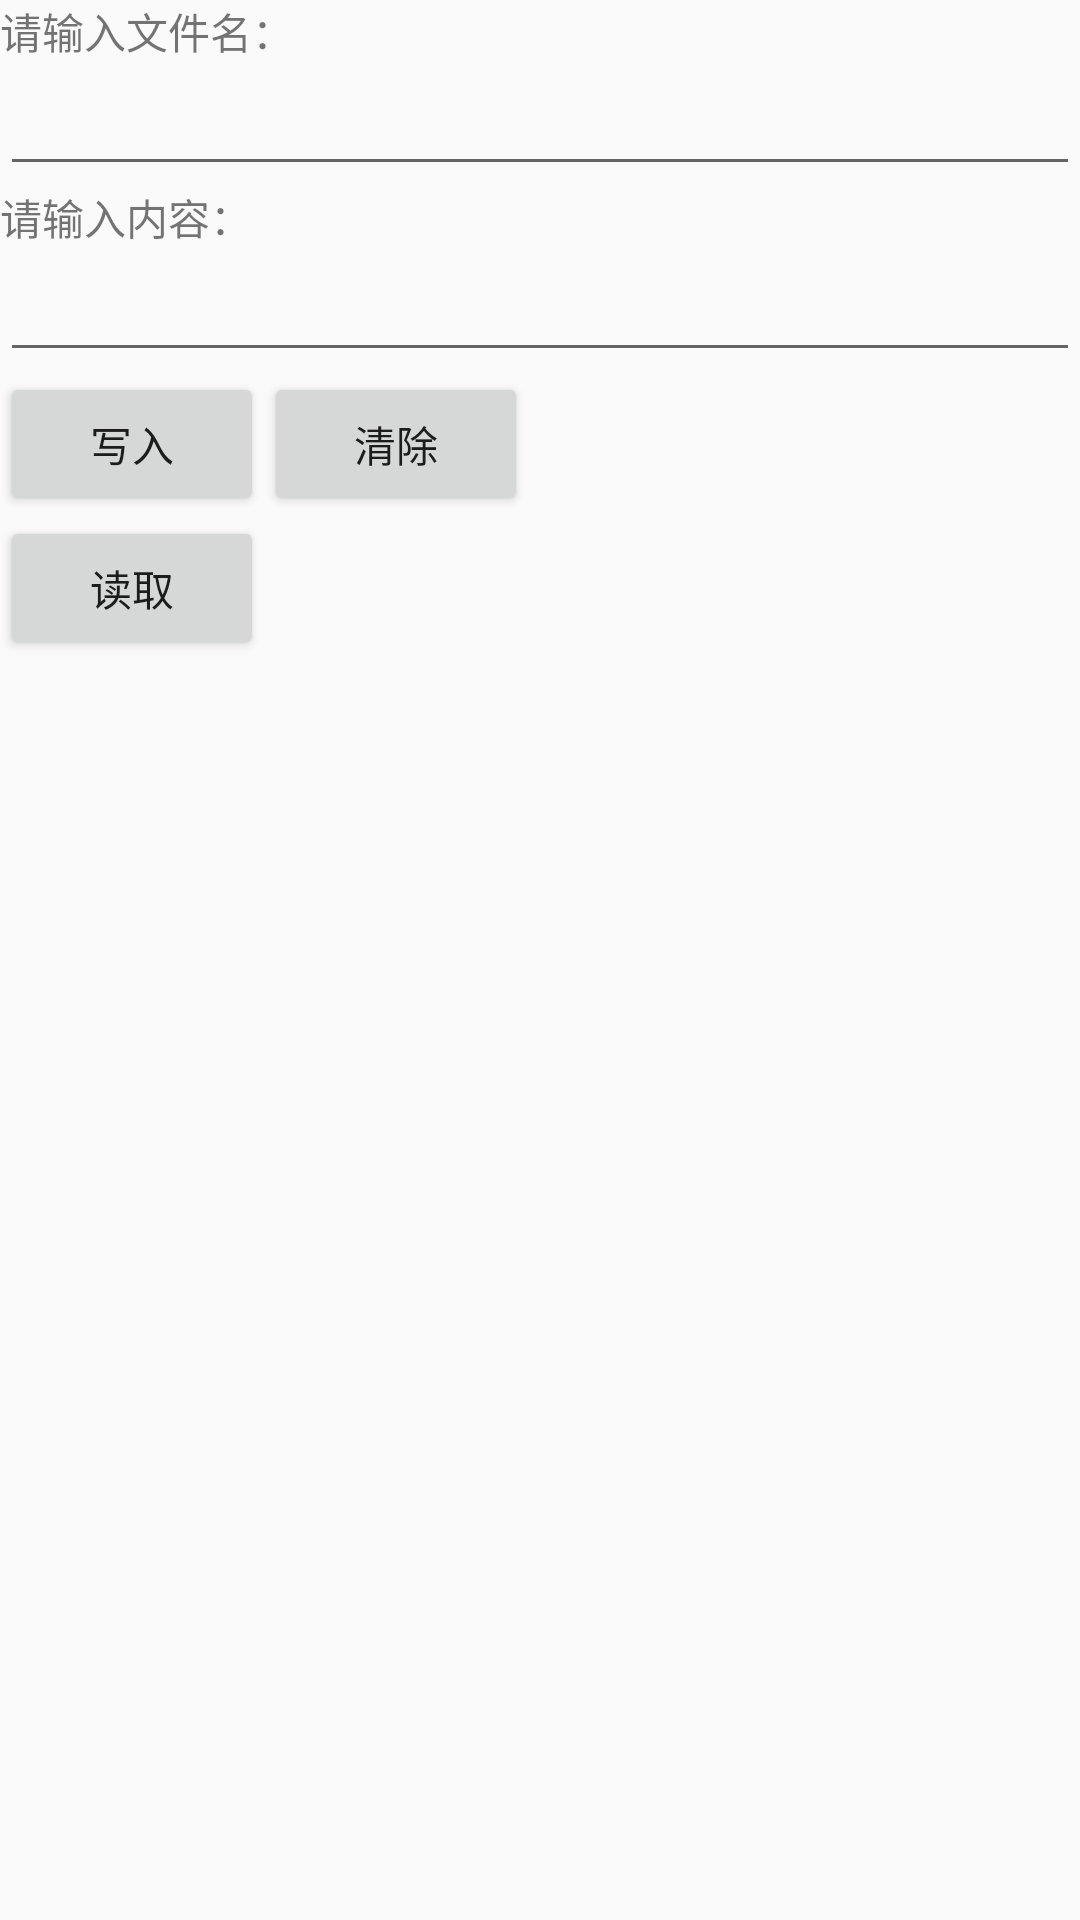

Here is an Android app screen rendered from its layout file. Give the layout XML and the strings, colors and styles it references.
<!-- AndroidManifest.xml: application theme AppTheme -->
<!-- res/layout/file_wr.xml -->
<?xml version="1.0" encoding="utf-8"?>
<LinearLayout xmlns:android="http://schemas.android.com/apk/res/android"
    android:layout_width="match_parent"
    android:layout_height="match_parent"
    android:orientation="vertical"
    >
    <TextView
        android:layout_width="wrap_content"
        android:layout_height="wrap_content"
        android:text="@string/input_please"
        />

    <EditText
        android:id="@+id/editname"
        android:layout_width="match_parent"
        android:layout_height="wrap_content" />

    <TextView
        android:layout_width="wrap_content"
        android:layout_height="wrap_content"
        android:text="@string/context"
        />

    <EditText
        android:id="@+id/editcontext"
        android:layout_width="match_parent"
        android:layout_height="wrap_content" />
    
    <LinearLayout
        android:layout_width="match_parent"
        android:layout_height="wrap_content"
        android:orientation="horizontal">
        
        <Button
            android:id="@+id/btnsave"
            android:layout_width="wrap_content"
            android:layout_height="wrap_content"
            android:text="@string/write"
            />
        <Button
            android:id="@+id/btnclean"
            android:layout_width="wrap_content"
            android:layout_height="wrap_content"
            android:text="@string/clean"
            />

    </LinearLayout>
    <Button
        android:id="@+id/btnRead"
        android:layout_width="wrap_content"
        android:layout_height="wrap_content"
        android:text="@string/read"
        />

</LinearLayout>
<!-- resources referenced by this layout -->
<resources>
  <string name="clean">清除</string>
  <string name="context">请输入内容：</string>
  <string name="input_please">请输入文件名：</string>
  <string name="read">读取</string>
  <string name="write">写入</string>
  <style name="AppTheme" parent="Theme.AppCompat.Light.DarkActionBar">
          
          <item name="colorPrimary">@color/colorPrimary</item>
          <item name="colorPrimaryDark">@color/colorPrimaryDark</item>
          <item name="colorAccent">@color/colorAccent</item>
      </style>
  <color name="colorPrimary">#008577</color>
  <color name="colorPrimaryDark">#00574B</color>
  <color name="colorAccent">#D81B60</color>
</resources>
